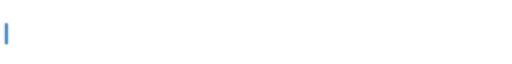
t = 0.00 s
t = 1.68 s: frame unchanged from t = 0.00 s, image omitted
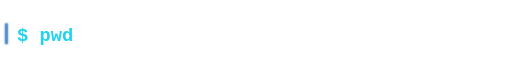
t = 3.48 s
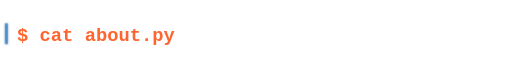
t = 5.00 s
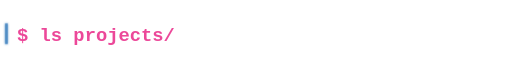
t = 6.55 s
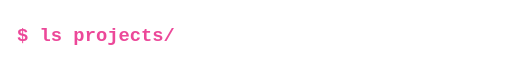
t = 7.00 s

The animated SVG that drew these frames (rendered in a browser with its animation timeline set to each time). Animation: 10 SMIL elements (animate=10), 1 CSS @keyframes rule; frames cover the first 7.00 s, repeats indefinitely.

<?xml version="1.0" encoding="UTF-8"?>
<svg xmlns="http://www.w3.org/2000/svg" width="600" height="60" viewBox="0 0 600 60" role="img" aria-label="cycling typing animation, 10 lines">
  <!-- Generated by cortex.builders.typing — see cortex.yml to customize. -->
  <style>
    .term { font-family: 'JetBrains Mono','Fira Code','SF Mono',Consolas,monospace; font-size: 22px; font-weight: 700; }
    .cursor { fill: #4F8CC4; filter: url(#cursorGlow); }
    .cursor-blink { animation: blink 0.8s step-end infinite; }
    @keyframes blink { 50% { opacity: 0; } }
  </style>
  <defs>
    <filter id="cursorGlow" x="-200%" y="-50%" width="500%" height="200%"><feGaussianBlur stdDeviation="1.5" result="blur"/><feMerge><feMergeNode in="blur"/><feMergeNode in="SourceGraphic"/></feMerge></filter>
    <clipPath id="t00"><rect x="0" y="0" height="60"><animate attributeName="width" values="0;580;580;0;0" keyTimes="0;0.012;0.074;0.084;1" dur="20s" repeatCount="indefinite"/></rect></clipPath>
    <clipPath id="t01"><rect x="0" y="0" height="60"><animate attributeName="width" values="0;0;580;580;0;0" keyTimes="0;0.1;0.112;0.174;0.184;1" dur="20s" repeatCount="indefinite"/></rect></clipPath>
    <clipPath id="t02"><rect x="0" y="0" height="60"><animate attributeName="width" values="0;0;580;580;0;0" keyTimes="0;0.2;0.212;0.274;0.284;1" dur="20s" repeatCount="indefinite"/></rect></clipPath>
    <clipPath id="t03"><rect x="0" y="0" height="60"><animate attributeName="width" values="0;0;580;580;0;0" keyTimes="0;0.3;0.312;0.374;0.384;1" dur="20s" repeatCount="indefinite"/></rect></clipPath>
    <clipPath id="t04"><rect x="0" y="0" height="60"><animate attributeName="width" values="0;0;580;580;0;0" keyTimes="0;0.4;0.412;0.474;0.484;1" dur="20s" repeatCount="indefinite"/></rect></clipPath>
    <clipPath id="t05"><rect x="0" y="0" height="60"><animate attributeName="width" values="0;0;580;580;0;0" keyTimes="0;0.5;0.512;0.574;0.584;1" dur="20s" repeatCount="indefinite"/></rect></clipPath>
    <clipPath id="t06"><rect x="0" y="0" height="60"><animate attributeName="width" values="0;0;580;580;0;0" keyTimes="0;0.6;0.612;0.674;0.684;1" dur="20s" repeatCount="indefinite"/></rect></clipPath>
    <clipPath id="t07"><rect x="0" y="0" height="60"><animate attributeName="width" values="0;0;580;580;0;0" keyTimes="0;0.7;0.712;0.774;0.784;1" dur="20s" repeatCount="indefinite"/></rect></clipPath>
    <clipPath id="t08"><rect x="0" y="0" height="60"><animate attributeName="width" values="0;0;580;580;0;0" keyTimes="0;0.8;0.812;0.874;0.884;1" dur="20s" repeatCount="indefinite"/></rect></clipPath>
    <clipPath id="t09"><rect x="0" y="0" height="60"><animate attributeName="width" values="0;0;580;580;0" keyTimes="0;0.9;0.912;0.974;1" dur="20s" repeatCount="indefinite"/></rect></clipPath>
  </defs>
  <text class="term" x="20" y="40" fill="#00C853" clip-path="url(#t00)">$ whoami</text>
  <text class="term" x="20" y="40" fill="#22D3EE" clip-path="url(#t01)">$ pwd</text>
  <text class="term" x="20" y="40" fill="#FF652F" clip-path="url(#t02)">$ cat about.py</text>
  <text class="term" x="20" y="40" fill="#EC4899" clip-path="url(#t03)">$ ls projects/</text>
  <text class="term" x="20" y="40" fill="#F90001" clip-path="url(#t04)">$ git status</text>
  <text class="term" x="20" y="40" fill="#A78BFA" clip-path="url(#t05)">$ history | head</text>
  <text class="term" x="20" y="40" fill="#34D399" clip-path="url(#t06)">$ uptime</text>
  <text class="term" x="20" y="40" fill="#FFD700" clip-path="url(#t07)">$ cat skills.json</text>
  <text class="term" x="20" y="40" fill="#00C853" clip-path="url(#t08)">$ python --version</text>
  <text class="term" x="20" y="40" fill="#22D3EE" clip-path="url(#t09)">$ tree -L 1</text>
  <rect class="cursor cursor-blink" x="6" y="20" width="3" height="24"/>
</svg>
